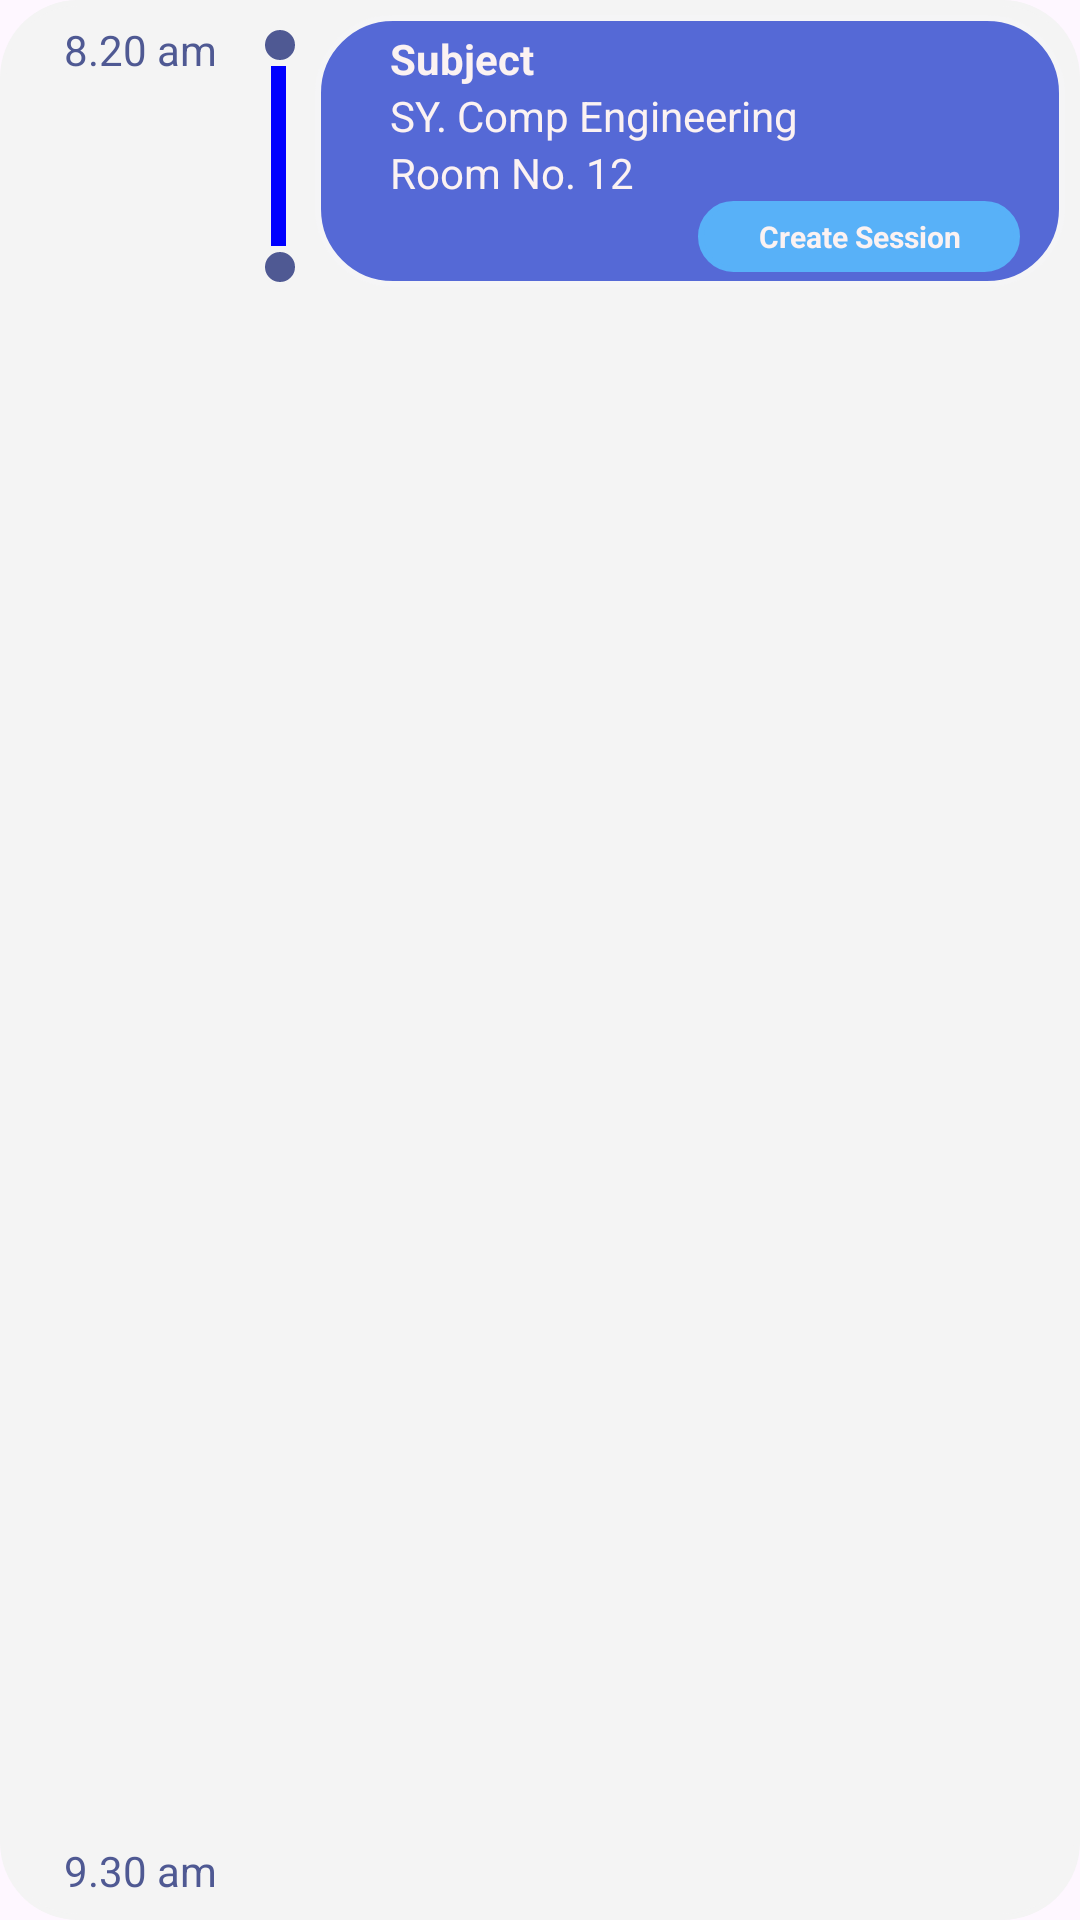

Reconstruct the res/layout file that produces this screen, plus the resources it refers to.
<!-- AndroidManifest.xml: application theme Theme.Shala -->
<!-- res/layout/schedule_lecture_teacher.xml -->
<?xml version="1.0" encoding="utf-8"?>
<LinearLayout xmlns:android="http://schemas.android.com/apk/res/android"
    android:orientation="horizontal"
    android:layout_width="match_parent"
    android:layout_height="wrap_content"
    android:layout_margin="10dp"
    android:padding="5dp"
    android:background="@drawable/card_adpt"
    android:backgroundTint="@color/light_bg">

   <RelativeLayout android:layout_weight="0.25"
       android:layout_width="0dp"
       android:layout_height="match_parent">

       <TextView
           android:layout_width="match_parent"
           android:layout_height="wrap_content"
           android:id="@+id/time1"
           android:layout_marginTop="2dp"
           android:textColor="@color/header"
           android:layout_alignParentTop="true"
           android:gravity="center"
           android:text=" 8.20 am "/>


       <TextView
           android:id="@+id/time2"
           android:layout_width="match_parent"
           android:layout_height="wrap_content"
           android:layout_alignParentBottom="true"
           android:layout_marginStart="5dp"
           android:layout_marginTop="5dp"
           android:layout_marginEnd="5dp"
           android:layout_marginBottom="2dp"
           android:gravity="center"
           android:text="9.30 am"
           android:textColor="@color/header" />

   </RelativeLayout>


    <LinearLayout android:layout_weight="0.05"
        android:layout_width="0dp"
        android:layout_height="match_parent"
        android:layout_marginTop="5dp"
        android:orientation="vertical">

        <ImageView
            android:layout_width="10dp"
            android:layout_height="10dp"
            android:layout_marginBottom="2dp"
            android:src="@drawable/solid_circle_shape"/>

        <View
            android:layout_width="5dp"
            android:layout_height="60dp"
            android:layout_marginLeft="2dp"
            android:background="#FF0000FF" />

        <ImageView
            android:layout_marginTop="2dp"
            android:layout_width="10dp"
            android:layout_height="10dp"
            android:src="@drawable/solid_circle_shape"/>

    </LinearLayout>

    <LinearLayout android:layout_weight="0.75"
        android:layout_width="0dp"
        android:layout_height="wrap_content"
        android:padding="5dp"
        android:background="@drawable/subject_adpt"
        android:orientation="vertical">

        <TextView
            android:layout_width="match_parent"
            android:layout_height="wrap_content"
            android:id="@+id/subject"
            android:textColor="@color/header_text"
            android:text="Subject"
            android:paddingLeft="20dp"
            android:paddingRight="20dp"
            android:textStyle="bold"/>

        <TextView
            android:layout_width="match_parent"
            android:layout_height="wrap_content"
            android:id="@+id/teacher_details"
            android:text="SY. Comp Engineering"
            android:textColor="@color/header_text"
            android:paddingLeft="20dp"
            android:paddingRight="20dp"/>

        <TextView
            android:layout_width="match_parent"
            android:layout_height="wrap_content"
            android:id="@+id/venue"
            android:text="Room No. 12"
            android:textColor="@color/header_text"
            android:paddingLeft="20dp"
            android:paddingRight="20dp"/>

        <TextView
            android:layout_width="wrap_content"
            android:layout_height="wrap_content"
            android:id="@+id/session"
            android:text="Create Session"
            android:textSize="10sp"
            android:layout_gravity="right"
            android:gravity="right"
            android:textStyle="bold"
            android:layout_marginRight="10dp"
            android:background="@drawable/card_adpt"
            android:backgroundTint="@color/gray_light"
            android:textColor="@color/header_text"
            android:paddingLeft="20dp"
            android:paddingRight="20dp"/>

    </LinearLayout>

</LinearLayout>
<!-- resources referenced by this layout -->
<resources>
  <color name="gray_light">#58B1F8</color>
  <color name="header">#4F5993</color>
  <color name="header_text">#FBF2F2</color>
  <color name="light_bg">#F4F4F4</color>
  <!-- drawable card_adpt (drawable) -->
  <shape xmlns:android="http://schemas.android.com/apk/res/android"
      android:shape="rectangle">
  
      <solid android:color="@color/card_adpt" />
  
      <stroke
          android:width="2dp"
          android:color="#F5F5F6" />
  
      <padding
          android:bottom="5dp"
          android:left="5dp"
          android:right="5dp"
          android:top="5dp" />
  
      <corners android:radius="25dp"/>
  
  </shape>
  <!-- drawable solid_circle_shape (drawable) -->
  <?xml version="1.0" encoding="utf-8"?>
  <shape
      xmlns:android="http://schemas.android.com/apk/res/android"
      android:shape="oval">
  
      <solid
          android:color="@color/header"/>
  
      <size
          android:width="120dp"
          android:height="120dp"/>
  </shape>
  <!-- drawable subject_adpt (drawable) -->
  <shape xmlns:android="http://schemas.android.com/apk/res/android"
      android:shape="rectangle">
  
      <solid android:color="#5569D6" />
  
      <stroke
          android:width="2dp"
          android:color="#F5F5F6" />
  
      <padding
          android:bottom="5dp"
          android:left="5dp"
          android:right="5dp"
          android:top="5dp" />
  
      <corners android:radius="25dp"/>
  
  </shape>
  <style name="Theme.Shala" parent="Base.Theme.Shala" />
  <color name="card_adpt">#E4E6E7</color>
  <style name="Base.Theme.Shala" parent="Theme.Material3.DayNight.NoActionBar">
          
          
      </style>
</resources>
